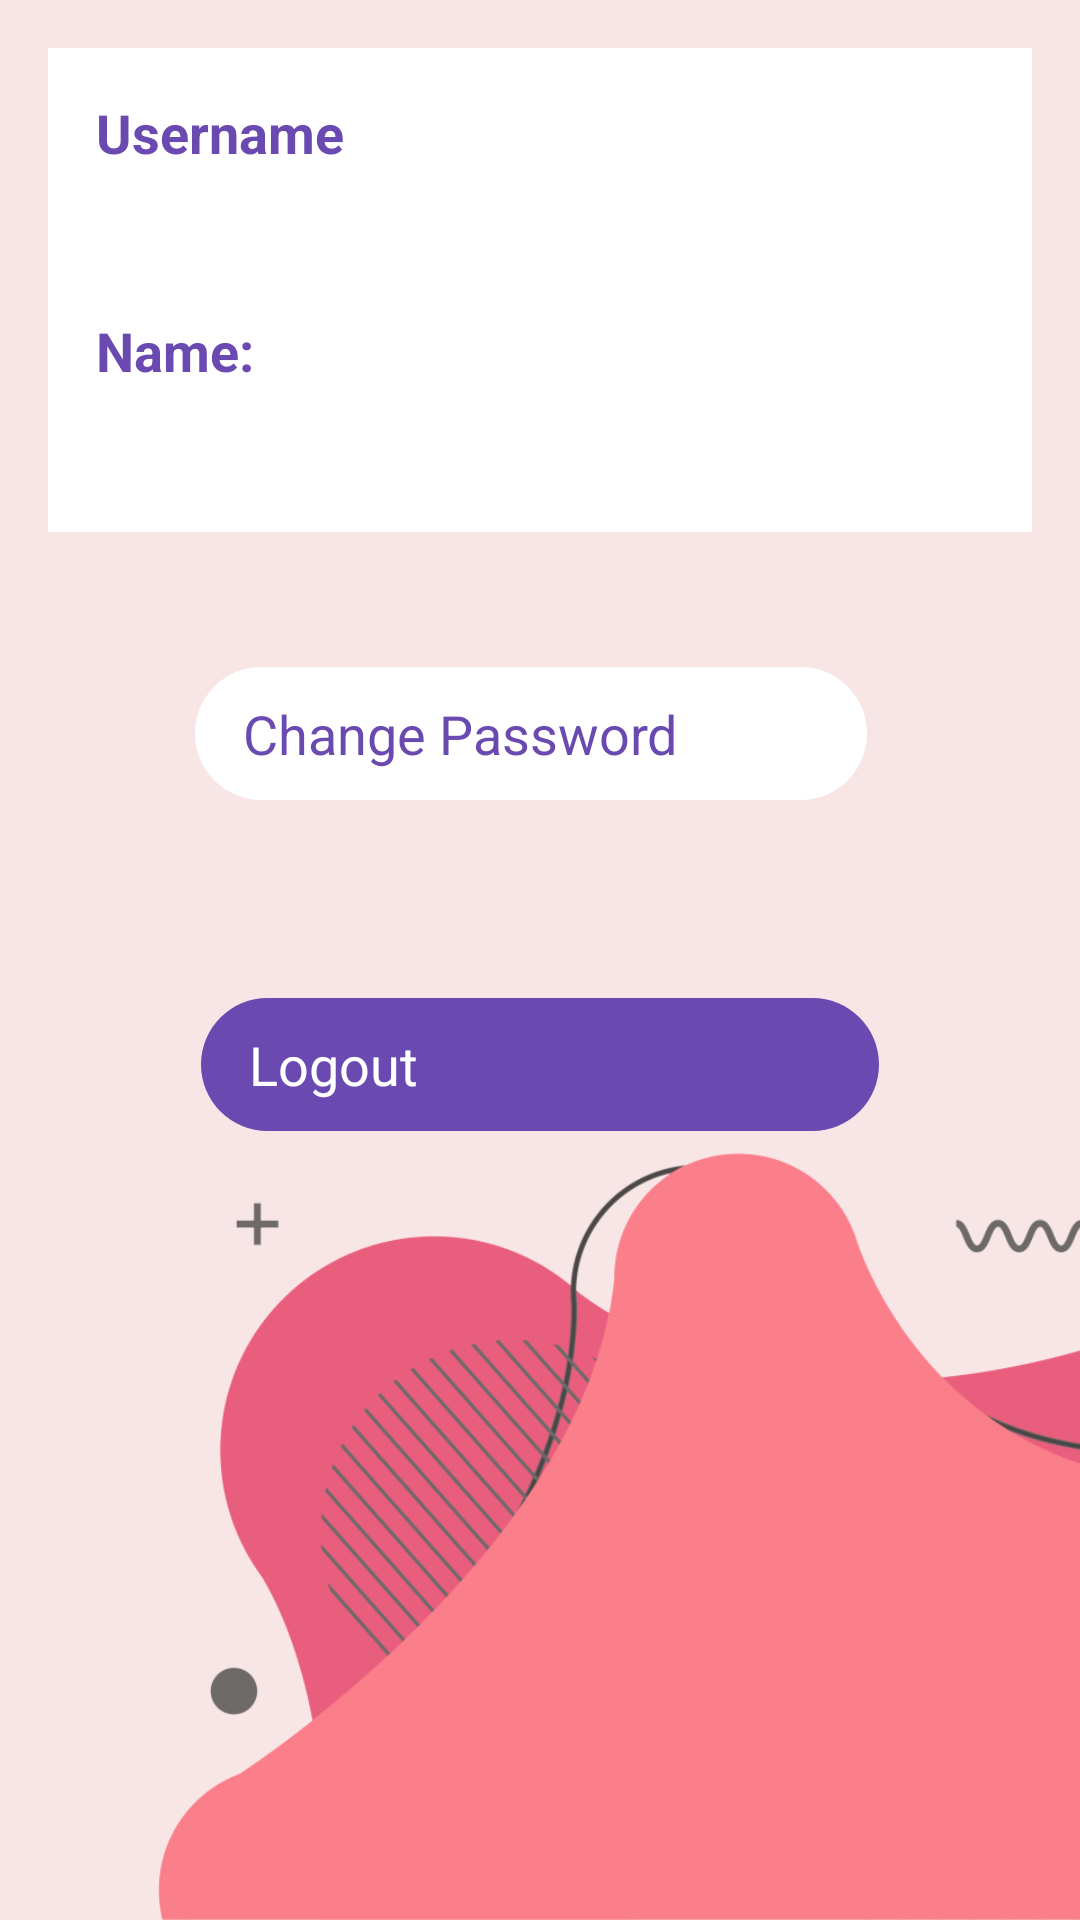

Layout XML and referenced resources for this Android screen:
<!-- AndroidManifest.xml: application theme Theme.UniApp -->
<!-- res/layout/profile_prof.xml -->
<RelativeLayout xmlns:android="http://schemas.android.com/apk/res/android"
    xmlns:tools="http://schemas.android.com/tools"
    android:layout_width="match_parent"
    android:layout_height="match_parent"
    android:background="@color/background_color"
    tools:context=".ProfileProfActivity">

    <androidx.appcompat.widget.Toolbar
        android:id="@+id/toolbar"
        android:layout_width="match_parent"
        android:layout_height="?attr/actionBarSize"
        android:background="@color/white"
        android:theme="?attr/actionBarTheme">

        <androidx.appcompat.widget.AppCompatButton
            android:id="@+id/backButton"
            android:layout_width="48dp"
            android:layout_height="48dp"
            android:layout_gravity="start|center_vertical"
            android:background="@drawable/backicon"
            android:contentDescription="@string/back"
            android:layout_marginStart="8dp"/>


        <TextView
            android:id="@+id/toolbar_title"
            android:layout_width="wrap_content"
            android:layout_height="wrap_content"
            android:layout_gravity="center"
            android:text="@string/profile"
            android:textColor="@color/black"
            android:textSize="20sp" />
    </androidx.appcompat.widget.Toolbar>

    <LinearLayout
        android:id="@+id/profile_details_box"
        android:layout_width="match_parent"
        android:layout_height="wrap_content"
        android:layout_below="@+id/toolbar"
        android:layout_alignParentStart="true"
        android:layout_alignParentEnd="true"
        android:layout_margin="16dp"
        android:layout_marginStart="18dp"
        android:layout_marginTop="54dp"
        android:layout_marginEnd="14dp"
        android:layout_marginBottom="16dp"
        android:background="@color/white"
        android:clipToOutline="true"
        android:elevation="4dp"
        android:orientation="vertical"
        android:padding="16dp">

        <TextView
            android:layout_width="wrap_content"
            android:layout_height="wrap_content"
            android:text="@string/username"
            android:textColor="@color/purple_main"
            android:textSize="18sp"
            android:textStyle="bold" />

        <TextView
            android:id="@+id/usernameField"
            android:layout_width="wrap_content"
            android:layout_height="wrap_content"
            android:layout_marginTop="8dp"
            android:textColor="@color/black"
            android:textSize="18sp" />

        <TextView
            android:layout_width="wrap_content"
            android:layout_height="wrap_content"
            android:layout_marginTop="16dp"
            android:text="@string/name"
            android:textColor="@color/purple_main"
            android:textSize="18sp"
            android:textStyle="bold" />

        <TextView
            android:id="@+id/nameField"
            android:layout_width="wrap_content"
            android:layout_height="wrap_content"
            android:layout_marginTop="8dp"
            android:textColor="@color/black"
            android:textSize="18sp" />
    </LinearLayout>

    <androidx.appcompat.widget.AppCompatButton
        android:id="@+id/change_password_button"
        android:layout_width="275dp"
        android:layout_height="wrap_content"
        android:layout_below="@id/profile_details_box"
        android:layout_alignParentStart="true"
        android:layout_alignParentEnd="true"
        android:layout_marginStart="65dp"
        android:layout_marginLeft="16dp"
        android:layout_marginTop="29dp"
        android:layout_marginEnd="71dp"
        android:layout_marginRight="16dp"
        android:layout_marginBottom="16dp"
        android:background="@drawable/rounded_button_white"
        android:backgroundTint="@color/white"
        android:text="@string/change_password"
        android:textColor="@color/purple_main"
        android:textSize="18sp" />

    <androidx.appcompat.widget.AppCompatButton
        android:id="@+id/logout_button"
        android:layout_width="275dp"
        android:layout_height="wrap_content"
        android:layout_below="@+id/change_password_button"
        android:layout_alignParentStart="true"
        android:layout_alignParentEnd="true"
        android:layout_marginStart="67dp"
        android:layout_marginTop="50dp"
        android:layout_marginEnd="67dp"
        android:background="@drawable/rounded_button"
        android:text="@string/logout"
        android:textColor="@color/white"
        android:textSize="18sp" />

    <ImageView
        android:id="@+id/bottom_image"
        android:layout_width="312dp"
        android:layout_height="265dp"
        android:layout_alignParentEnd="true"
        android:layout_alignParentBottom="true"
        android:layout_marginTop="16dp"
        android:layout_marginEnd="-2dp"
        android:layout_marginBottom="0dp"
        android:alpha="0.7"
        android:scaleType="fitXY"
        android:src="@drawable/banners_liquid_shapes_modern_graphic_elements_png" />
</RelativeLayout>
<!-- resources referenced by this layout -->
<resources>
  <color name="background_color">#F8E6E7</color>
  <color name="black">#000000</color>
  <color name="purple_main">#6A4AB1</color>
  <color name="white">#FFFFFF</color>
  <!-- drawable banners_liquid_shapes_modern_graphic_elements_png: png bitmap (drawable, 65441 bytes) -->
  <!-- drawable rounded_button (drawable) -->
  <?xml version="1.0" encoding="utf-8"?>
  <shape xmlns:android="http://schemas.android.com/apk/res/android">
      <corners android:radius="24dp" />
      <solid android:color="@color/purple_main" />
      <padding android:left="16dp" android:top="10dp" android:right="16dp" android:bottom="10dp"/>
  </shape>
  <!-- drawable rounded_button_white (drawable) -->
  <?xml version="1.0" encoding="utf-8"?>
  <shape xmlns:android="http://schemas.android.com/apk/res/android">
      <corners android:radius="24dp" />
      <solid android:color="@color/white" />
      <padding android:left="16dp" android:top="10dp" android:right="16dp" android:bottom="10dp"/>
  </shape>
  <string name="back">Back</string>
  <string name="change_password">Change Password</string>
  <string name="logout">Logout</string>
  <string name="name">Name:</string>
  <string name="profile">Profile</string>
  <string name="username">Username</string>
</resources>
